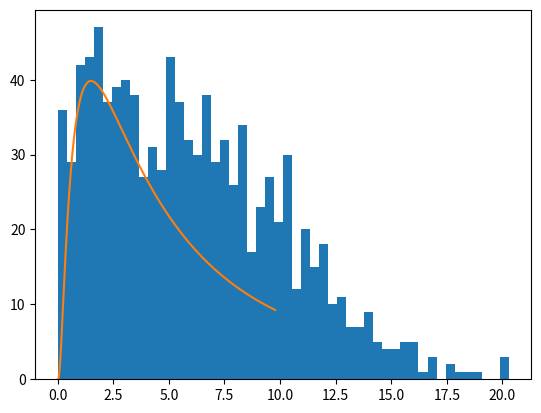

Source code (Python):
import numpy

def lognormal_probability_density_function(x, mean=3, sigma=3):
    p = (1./ (x*numpy.sqrt(2*numpy.pi*sigma**2))) * \
        numpy.exp( -(numpy.log(x)-mean)**2/(2*sigma**2)) 
    return p


rmin = 0.01
rmax = 10.
R = 10**numpy.arange(numpy.log10(rmin), numpy.log10(rmax), 0.01)
rmean = numpy.log(5)
rdisp = numpy.log(3)
#P = lognormal_probability_density_function(R, mean=numpy.log10(rmean), sigma=numpy.log10(rdisp))
P = 300*lognormal_probability_density_function(R, mean=rmean, sigma=rdisp)

m = abs(numpy.log(numpy.random.lognormal(mean=5, sigma=5, size=1000)))

print(R)
print(P)
from matplotlib import pyplot
pyplot.hist(m, 50)
pyplot.plot(R, P)
pyplot.show()
